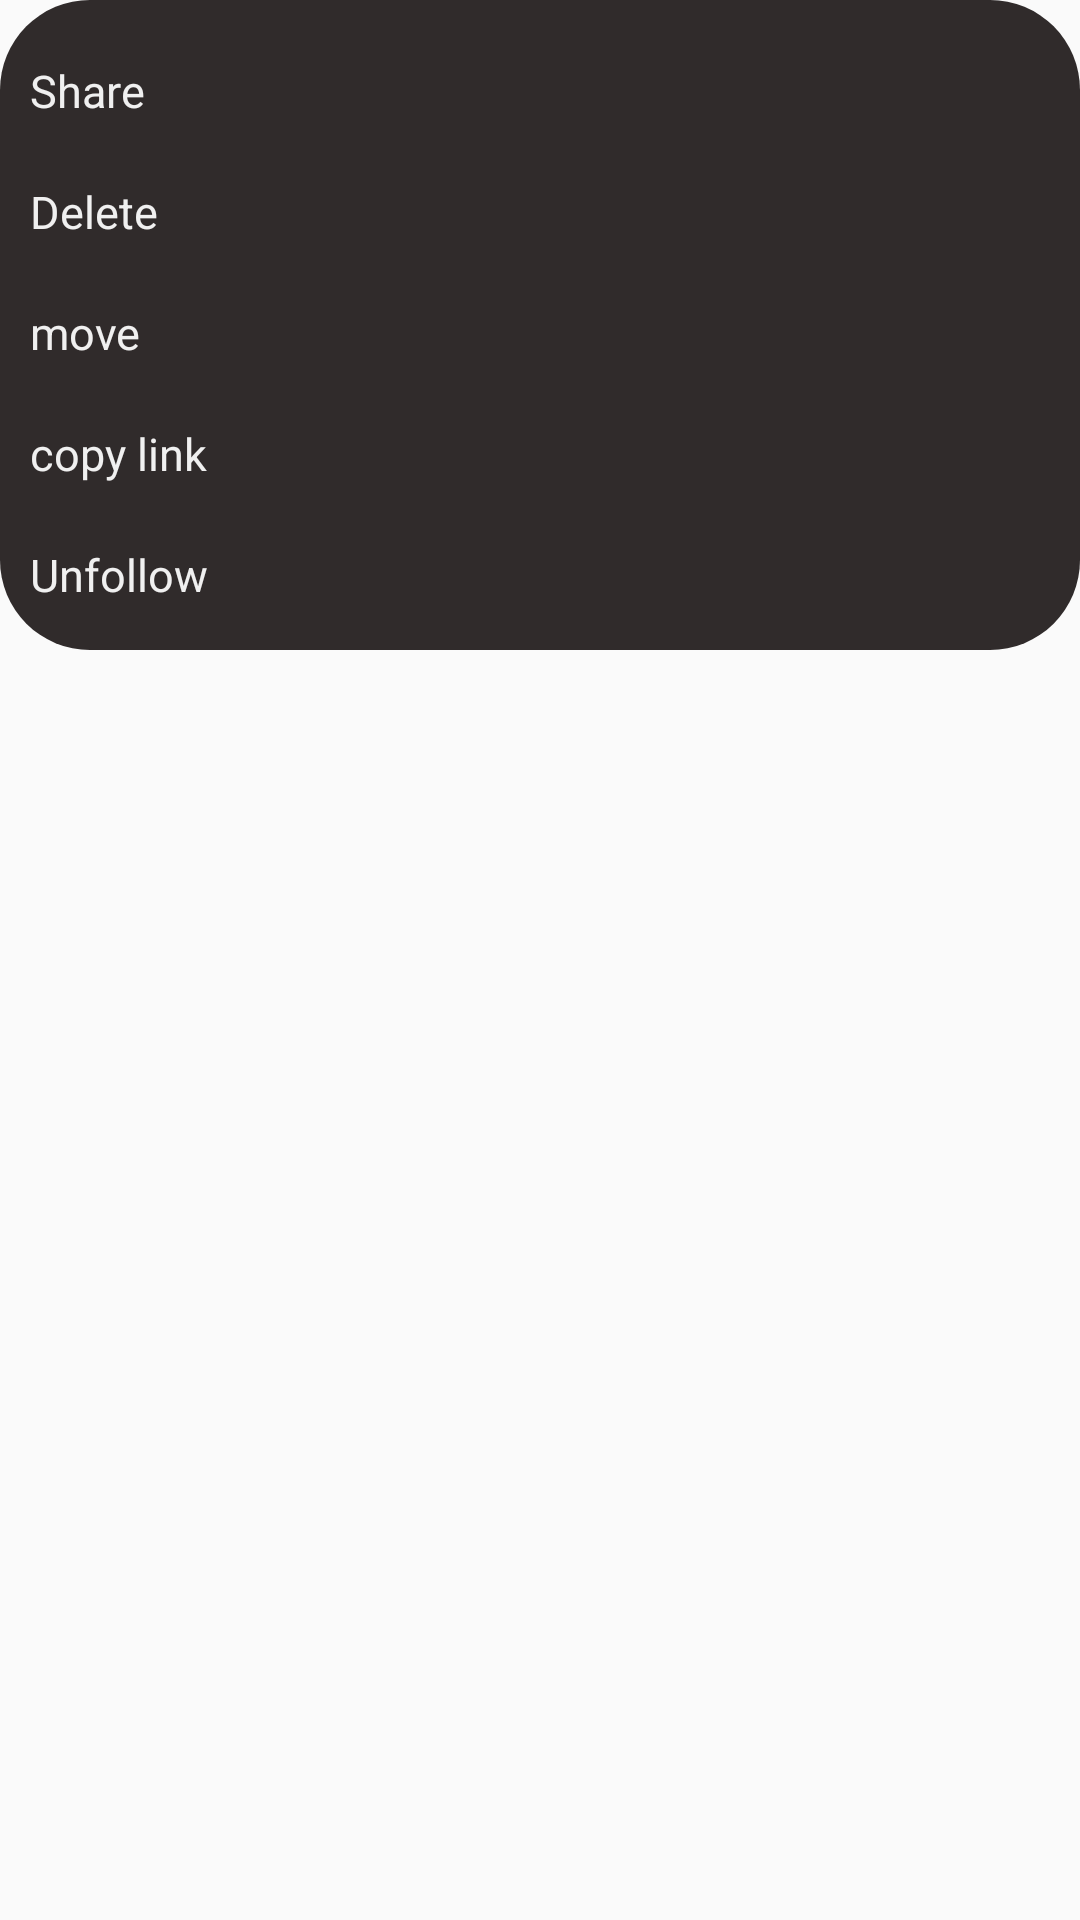

Here is an Android app screen rendered from its layout file. Give the layout XML and the strings, colors and styles it references.
<!-- AndroidManifest.xml: application theme AppTheme -->
<!-- res/layout/dialog_layout.xml -->
<?xml version="1.0" encoding="utf-8"?>
<androidx.constraintlayout.widget.ConstraintLayout xmlns:android="http://schemas.android.com/apk/res/android"
    xmlns:app="http://schemas.android.com/apk/res-auto"
    xmlns:tools="http://schemas.android.com/tools"
    android:layout_width="match_parent"
    android:layout_height="wrap_content"
    android:layout_margin="20dp"
    android:clickable="true"
    android:focusable="true">

    <androidx.constraintlayout.widget.ConstraintLayout
        android:layout_width="match_parent"
        android:layout_height="wrap_content"
        android:background="@drawable/shape_dialog"
        app:layout_constraintTop_toTopOf="parent"
        tools:ignore="MissingConstraints">


        <TextView
            android:id="@+id/share"
            android:layout_width="wrap_content"
            android:layout_height="wrap_content"
            android:layout_marginStart="10dp"
            android:layout_marginTop="20dp"
            android:text="Share"
            android:textColor="@color/dialog_colour"
            android:textSize="15sp"
            app:layout_constraintStart_toStartOf="parent"
            app:layout_constraintTop_toTopOf="parent"
            tools:ignore="MissingConstraints" />

        <TextView
            android:id="@+id/delete"
            android:layout_width="match_parent"
            android:layout_height="wrap_content"
            android:layout_marginStart="10dp"
            android:layout_marginTop="20dp"
            android:text="@string/delete"
            android:textColor="@color/dialog_colour"
            android:textSize="15sp"
            app:layout_constraintStart_toStartOf="parent"
            app:layout_constraintTop_toBottomOf="@id/share"
            tools:ignore="MissingConstraints" />

        <TextView
            android:id="@+id/move"
            android:layout_width="wrap_content"
            android:layout_height="wrap_content"
            android:layout_marginStart="10dp"
            android:layout_marginTop="20dp"
            android:text="move"
            android:textColor="@color/dialog_colour"
            android:textSize="15sp"
            app:layout_constraintStart_toStartOf="parent"
            app:layout_constraintTop_toBottomOf="@id/delete"
            tools:ignore="MissingConstraints" />


        <TextView
            android:id="@+id/link"
            android:layout_width="wrap_content"
            android:layout_height="wrap_content"
            android:layout_marginStart="10dp"
            android:layout_marginTop="20dp"
            android:text="copy link"
            android:textColor="@color/dialog_colour"
            android:textSize="15sp"
            app:layout_constraintStart_toStartOf="parent"
            app:layout_constraintTop_toBottomOf="@id/move"
            tools:ignore="MissingConstraints" />

        <TextView
            android:id="@+id/unfollow"
            android:layout_width="wrap_content"
            android:layout_height="wrap_content"
            android:layout_marginStart="10dp"
            android:layout_marginTop="20dp"
            android:layout_marginBottom="15dp"
            android:text="Unfollow"
            android:textColor="@color/dialog_colour"
            android:textSize="15sp"
            app:layout_constraintBottom_toBottomOf="parent"
            app:layout_constraintStart_toStartOf="parent"
            app:layout_constraintTop_toBottomOf="@id/link"
            tools:ignore="MissingConstraints" />


    </androidx.constraintlayout.widget.ConstraintLayout>


</androidx.constraintlayout.widget.ConstraintLayout>
<!-- resources referenced by this layout -->
<resources>
  <color name="dialog_colour">#EDFFFFFF</color>
  <!-- drawable shape_dialog (drawable) -->
  <?xml version="1.0" encoding="utf-8"?>
  <shape xmlns:android="http://schemas.android.com/apk/res/android">
      <solid android:color="#302B2B" />
      <corners android:radius="30dp" />
  
  </shape>
  <string name="delete">Delete</string>
  <style name="AppTheme" parent="Theme.AppCompat.Light.NoActionBar">
          
          <item name="colorPrimary">@color/colorPrimary</item>
          <item name="colorPrimaryDark">@color/colorPrimaryDark</item>
          <item name="colorAccent">@color/colorAccent</item>
      </style>
  <color name="colorPrimary">#6200EE</color>
  <color name="colorPrimaryDark">#000</color>
  <color name="colorAccent">#03DAC5</color>
</resources>
